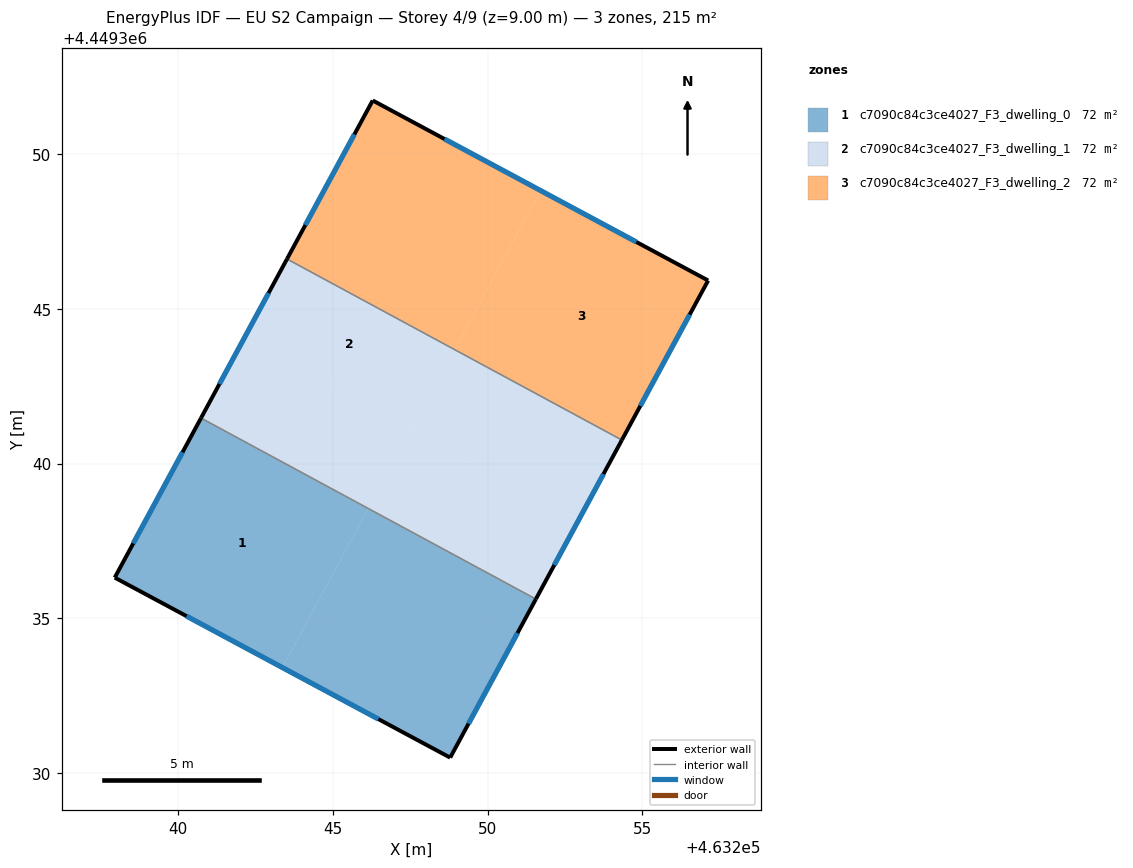
=== STOREY PLAN SPEC (per zone: floor XY polygon, exterior-wall plan segments, windows/doors) ===
zone 1: c7090c84c3ce4027_F3_dwelling_0  (71.8 m²)
  floor: (463246.15, 4449338.55) (463243.37, 4449333.41) (463237.96, 4449336.32) (463240.74, 4449341.47)
  floor: (463251.56, 4449335.62) (463248.79, 4449330.50) (463243.37, 4449333.41) (463246.15, 4449338.55)
  exterior wall: (463248.79, 4449330.50) – (463251.56, 4449335.62)  [5.8 m]
    window: (463249.38, 4449331.60) – (463250.97, 4449334.53)  [5.7 m²]
  exterior wall: (463237.96, 4449336.32) – (463248.79, 4449330.50)  [12.3 m]
    window: (463240.28, 4449335.07) – (463246.47, 4449331.75)  [12.1 m²]
  exterior wall: (463240.74, 4449341.47) – (463237.96, 4449336.32)  [5.9 m]
    window: (463240.15, 4449340.37) – (463238.56, 4449337.42)  [5.7 m²]
  interior walls: 1
zone 2: c7090c84c3ce4027_F3_dwelling_1  (71.8 m²)
  floor: (463252.95, 4449338.19) (463251.56, 4449335.62) (463246.15, 4449338.55) (463247.53, 4449341.12)
  floor: (463247.53, 4449341.12) (463246.15, 4449338.55) (463240.74, 4449341.47) (463242.13, 4449344.04)
  floor: (463248.93, 4449343.68) (463247.55, 4449341.11) (463242.13, 4449344.04) (463243.52, 4449346.61)
  floor: (463254.34, 4449340.76) (463252.95, 4449338.19) (463247.55, 4449341.11) (463248.93, 4449343.68)
  exterior wall: (463251.56, 4449335.62) – (463254.34, 4449340.76)  [5.8 m]
    window: (463252.15, 4449336.72) – (463253.74, 4449339.66)  [5.7 m²]
  exterior wall: (463243.52, 4449346.61) – (463240.74, 4449341.47)  [5.8 m]
    window: (463242.93, 4449345.51) – (463241.34, 4449342.57)  [5.7 m²]
  interior walls: 2
zone 3: c7090c84c3ce4027_F3_dwelling_2  (71.8 m²)
  floor: (463251.71, 4449348.82) (463248.93, 4449343.68) (463243.52, 4449346.61) (463246.29, 4449351.73)
  floor: (463257.12, 4449345.91) (463254.34, 4449340.76) (463248.93, 4449343.68) (463251.71, 4449348.82)
  exterior wall: (463246.29, 4449351.73) – (463243.52, 4449346.61)  [5.8 m]
    window: (463245.70, 4449350.63) – (463244.11, 4449347.70)  [5.7 m²]
  exterior wall: (463257.12, 4449345.91) – (463246.29, 4449351.73)  [12.3 m]
    window: (463254.80, 4449347.16) – (463248.61, 4449350.48)  [12.1 m²]
  exterior wall: (463254.34, 4449340.76) – (463257.12, 4449345.91)  [5.9 m]
    window: (463254.93, 4449341.86) – (463256.53, 4449344.81)  [5.7 m²]
  interior walls: 1

=== DERIVED (storey summary) ===
Building: EU S2 Campaign
Storey: 4 of 9  (floor level z = 9.00 m)
Storey gross floor area: 215.4 m²
Zones on this storey: 3
  - c7090c84c3ce4027_F3_dwelling_0: floor 71.8 m²; exterior wall 24.0 m (71.9 m²); 3 window(s) 23.5 m²; WWR 32.7%
  - c7090c84c3ce4027_F3_dwelling_1: floor 71.8 m²; exterior wall 11.7 m (35.0 m²); 2 window(s) 11.4 m²; WWR 32.7%
  - c7090c84c3ce4027_F3_dwelling_2: floor 71.8 m²; exterior wall 24.0 m (71.9 m²); 3 window(s) 23.5 m²; WWR 32.7%
Zone adjacency (shared interzone walls):
  - c7090c84c3ce4027_F3_dwelling_0 ↔ c7090c84c3ce4027_F3_dwelling_1
  - c7090c84c3ce4027_F3_dwelling_1 ↔ c7090c84c3ce4027_F3_dwelling_2